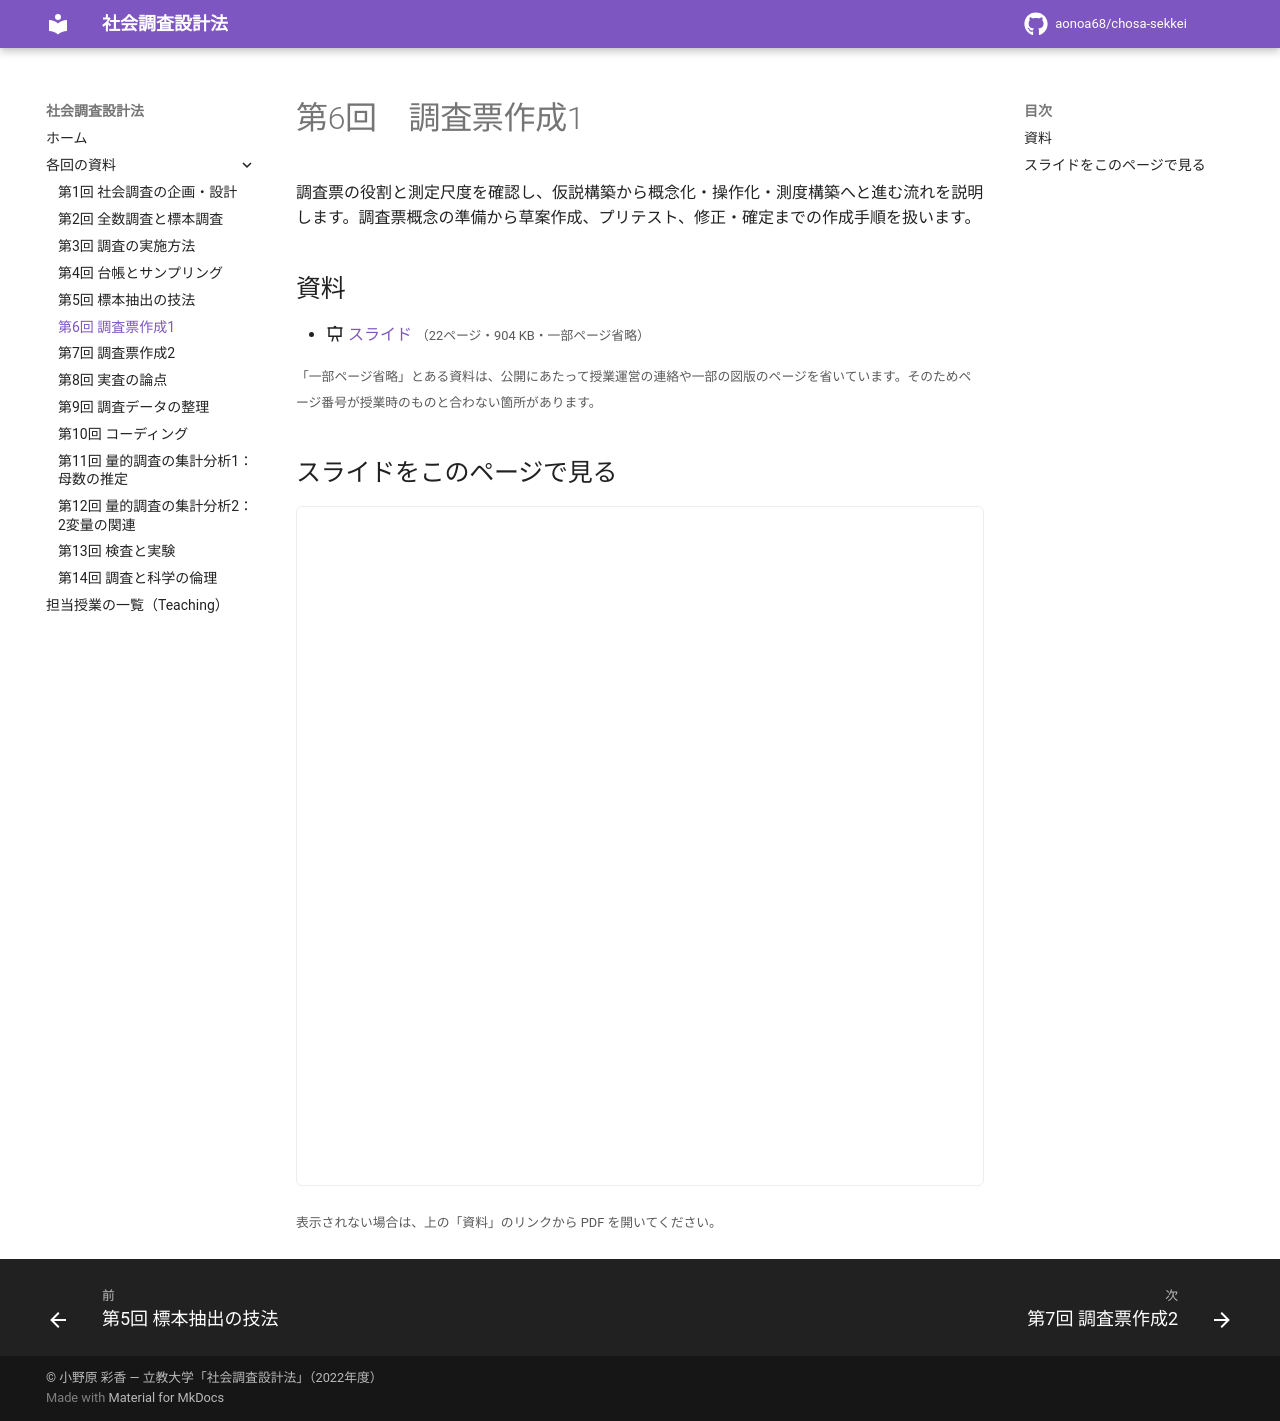

repository: aonoa68/chosa-sekkei · page: week06/index.html · generator: mkdocs

# 第6回　調査票作成1

調査票の役割と測定尺度を確認し、仮説構築から概念化・操作化・測度構築へと進む流れを説明します。調査票概念の準備から草案作成、プリテスト、修正・確定までの作成手順を扱います。

## 資料

- :material-presentation: [スライド](files/week06-slides.pdf) <small>（22ページ・904 KB・一部ページ省略）</small>

<small>「一部ページ省略」とある資料は、公開にあたって授業運営の連絡や一部の図版のページを省いています。そのためページ番号が授業時のものと合わない箇所があります。</small>

## スライドをこのページで見る

<iframe class="pdf-frame" src="../files/week06-slides.pdf" title="スライド" loading="lazy"></iframe>

<small>表示されない場合は、上の「資料」のリンクから PDF を開いてください。</small>
